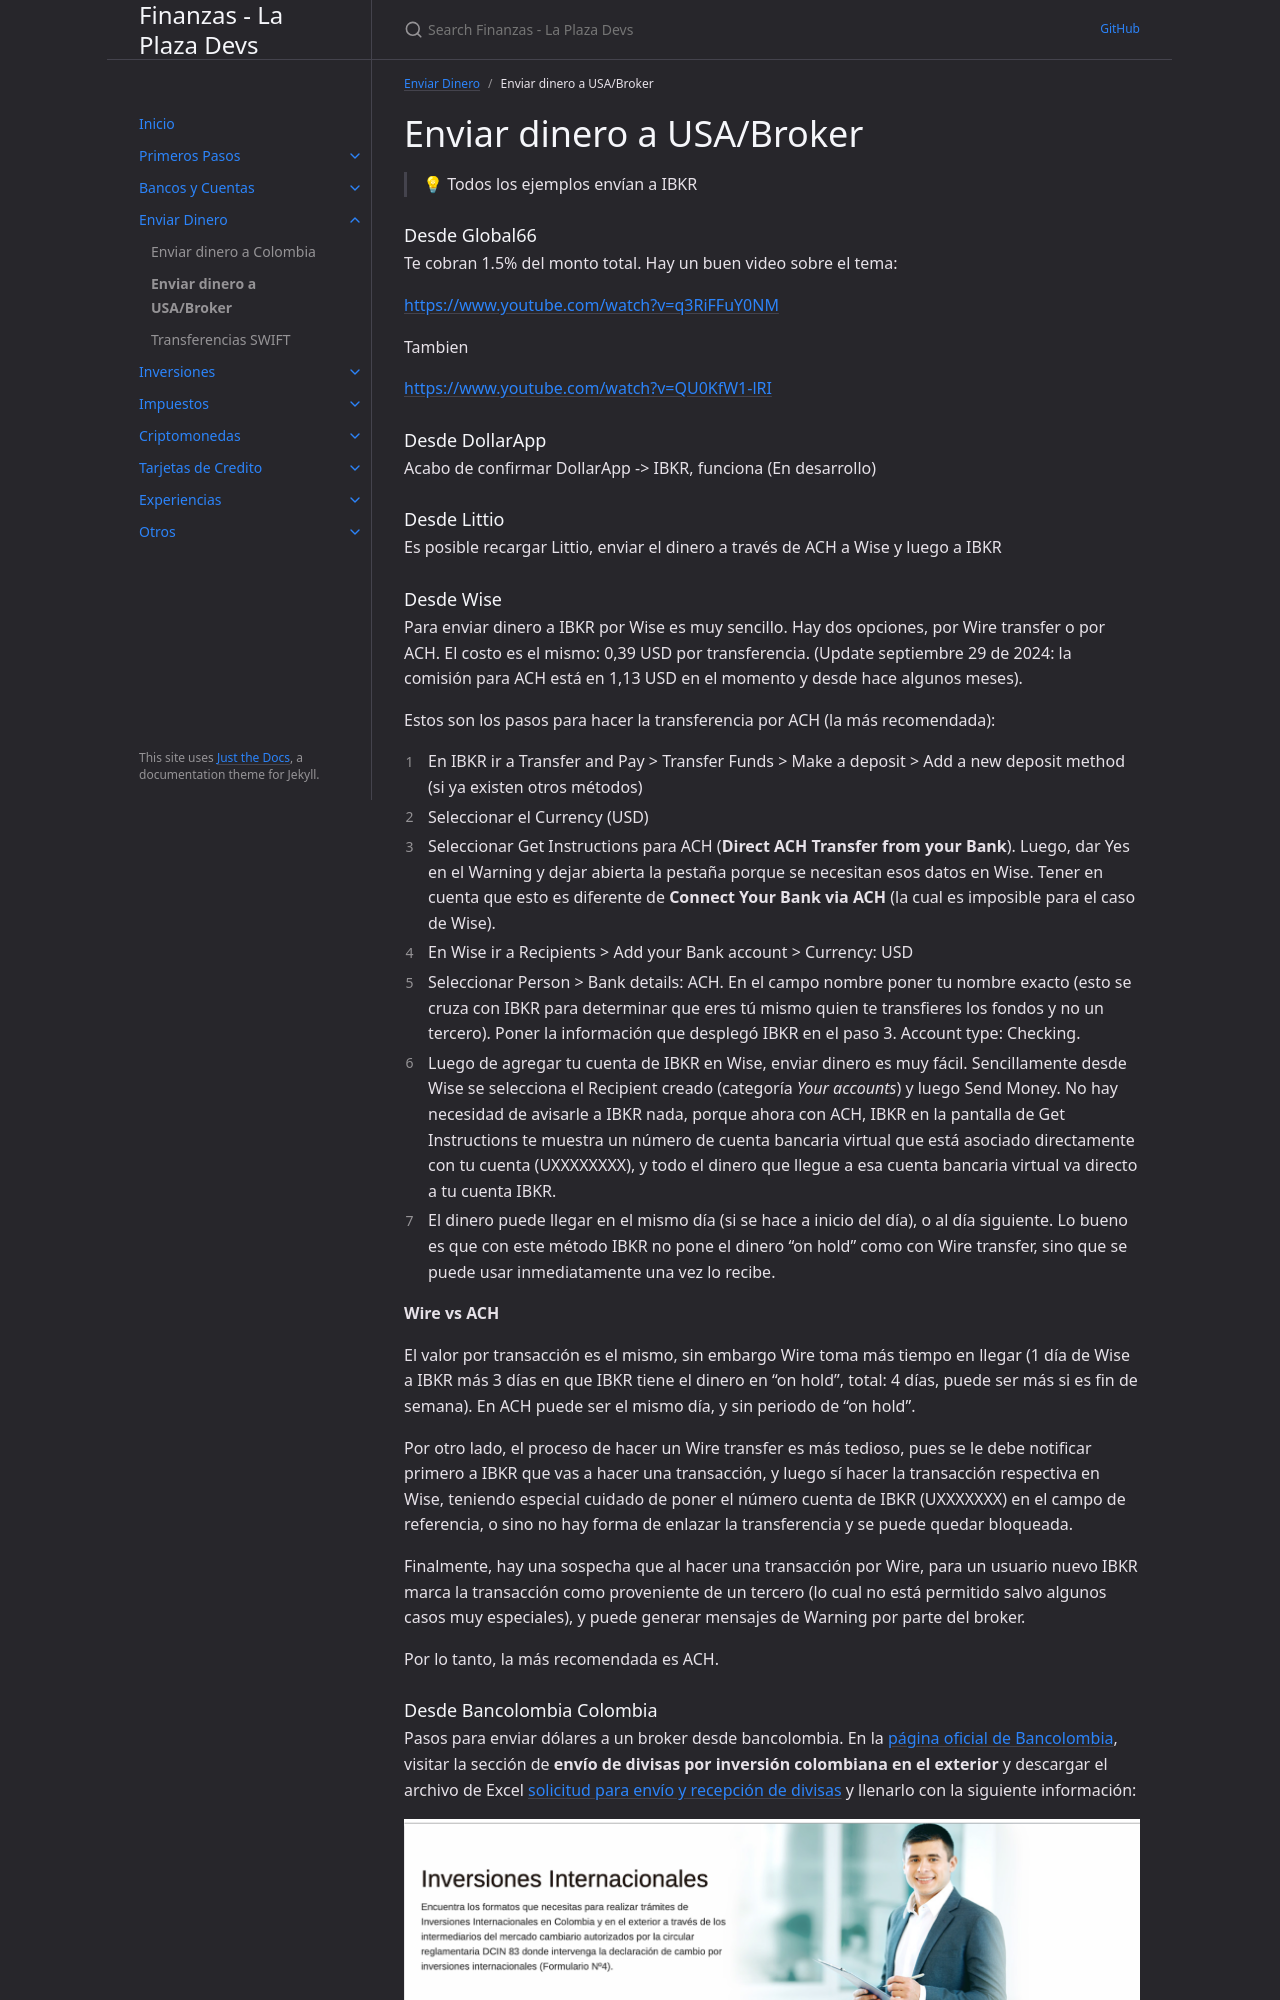

repository: laplazadevs/finanzas · page: docs/enviar-dinero-a-usabroker.html · generator: jekyll

---
layout: default
title: "Enviar dinero a USA/Broker"
parent: Enviar Dinero
nav_order: 2
---

# Enviar dinero a USA/Broker

> 💡 Todos los ejemplos envían a IBKR

### Desde Global66

Te cobran 1.5% del monto total. Hay un buen video sobre el tema:

[https://www.youtube.com/watch?v=q3RiFFuY0NM](https://www.youtube.com/watch?v=q3RiFFuY0NM)

Tambien

[https://www.youtube.com/watch?v=QU0KfW1-lRI](https://www.youtube.com/watch?v=QU0KfW1-lRI)

### Desde DollarApp

Acabo de confirmar DollarApp -> IBKR, funciona (En desarrollo)

### Desde Littio

Es posible recargar Littio, enviar el dinero a través de ACH a Wise y luego a IBKR
